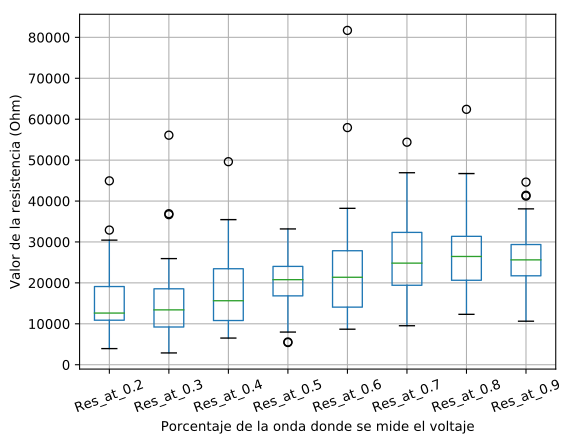

The data file committed next to this chart (first rows):
, 0, 1
Res_at_0.2, 15749, 8488
Res_at_0.3, 15604, 10156
Res_at_0.4, 18473, 9219
Res_at_0.5, 19769, 6426
Res_at_0.6, 23328, 13522
Res_at_0.7, 26559, 10351
Res_at_0.8, 27016, 9531
Res_at_0.9, 26269, 8057
